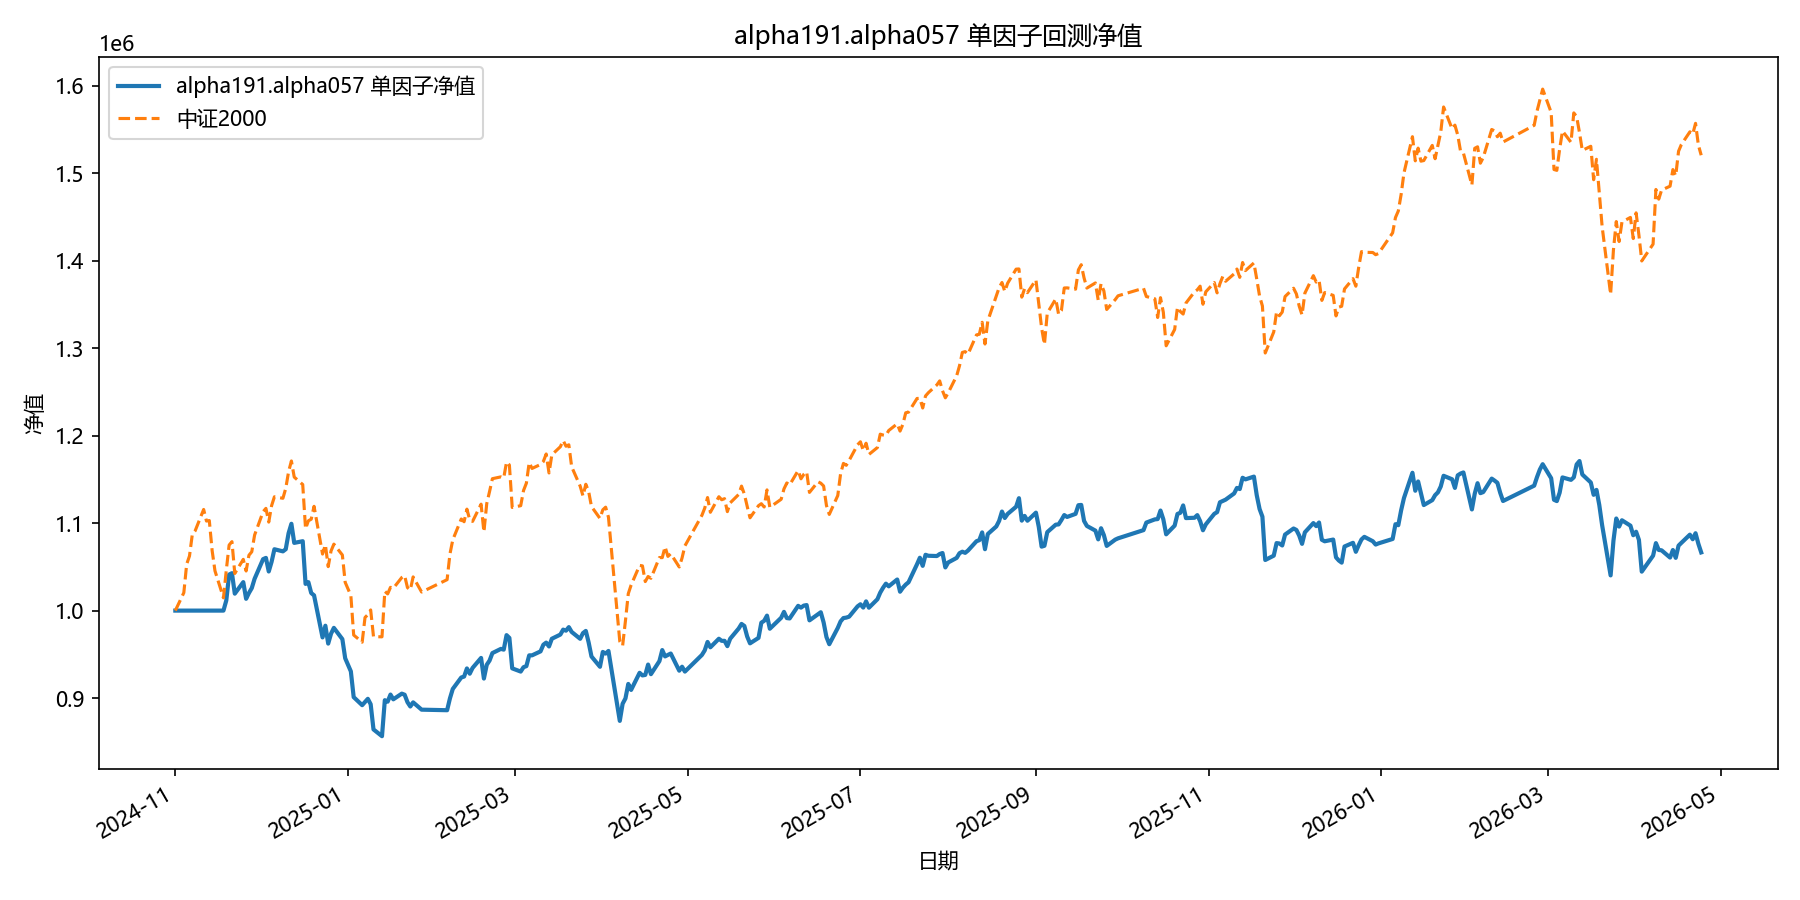

Source data for this figure (header and first rows):
date, equity
2024-11-01, 1000000
2024-11-04, 1000000
2024-11-05, 1000000
2024-11-06, 1000000
2024-11-07, 1000000
2024-11-08, 1000000
2024-11-11, 1000000
2024-11-12, 1000000
2024-11-13, 1000000
2024-11-14, 1000000
2024-11-15, 1000000
2024-11-18, 1000000
2024-11-19, 1011618
2024-11-20, 1041170
2024-11-21, 1042809
2024-11-22, 1019367
2024-11-25, 1032554
2024-11-26, 1013487
2024-11-27, 1020147
2024-11-28, 1025719
2024-11-29, 1036403
2024-12-02, 1058824
2024-12-03, 1060276
2024-12-04, 1044724
2024-12-05, 1055807
2024-12-06, 1070158
2024-12-09, 1067751
2024-12-10, 1070195
2024-12-11, 1088402
2024-12-12, 1099270
2024-12-13, 1077435
2024-12-16, 1079360
2024-12-17, 1030547
2024-12-18, 1032527
2024-12-19, 1020097
2024-12-20, 1017442
2024-12-23, 969349
2024-12-24, 982710
2024-12-25, 962298
2024-12-26, 973628
2024-12-27, 980256
2024-12-30, 967367
2024-12-31, 945516
2025-01-02, 930522
2025-01-03, 901063
2025-01-06, 891875
2025-01-07, 895590
2025-01-08, 899154
2025-01-09, 892932
2025-01-10, 864142
2025-01-13, 856403
2025-01-14, 897597
2025-01-15, 895882
2025-01-16, 903992
2025-01-17, 898574
2025-01-20, 905062
2025-01-21, 903811
2025-01-22, 895302
2025-01-23, 890336
2025-01-24, 895085
... 299 more rows
